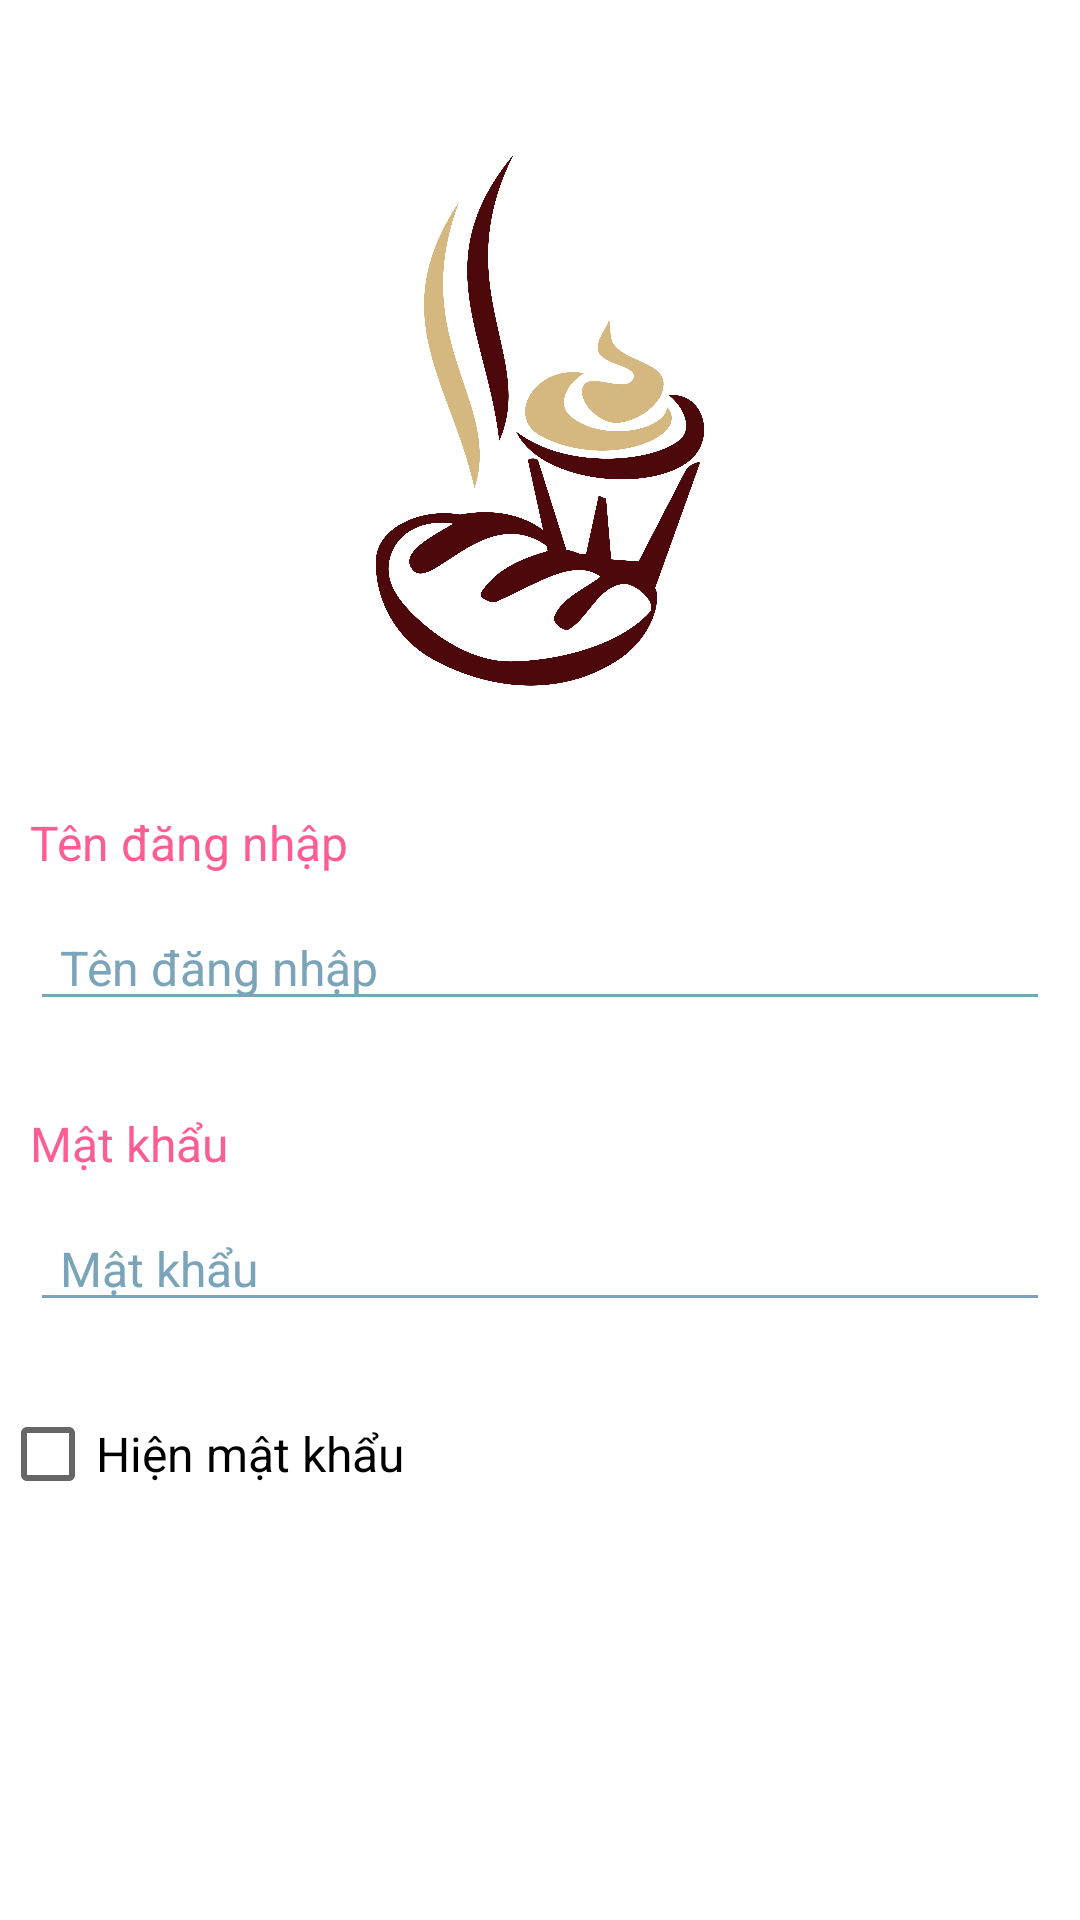

This screen was rendered from an Android layout file. Write that file and the resources it references.
<!-- AndroidManifest.xml: application theme Theme.ShopCoffee -->
<!-- res/layout/activity_main.xml -->
<?xml version="1.0" encoding="utf-8"?>
<androidx.constraintlayout.widget.ConstraintLayout xmlns:android="http://schemas.android.com/apk/res/android"
    xmlns:app="http://schemas.android.com/apk/res-auto"
    xmlns:tools="http://schemas.android.com/tools"
    android:layout_width="match_parent"
    android:layout_height="match_parent"
    tools:context=".MainActivity">

    <ImageView
        android:id="@+id/image"
        android:layout_width="match_parent"
        android:layout_height="200dp"
        android:layout_marginTop="40dp"
        android:src="@drawable/login_image"
        app:layout_constraintTop_toTopOf="parent" />

    <TextView
        android:id="@+id/tvUsername"
        android:layout_width="match_parent"
        android:layout_height="wrap_content"
        android:layout_marginTop="30dp"
        android:paddingLeft="10dp"
        android:text="@string/txtUsername"
        android:textColor="#FE5D94"
        android:textSize="16sp"
        app:layout_constraintLeft_toLeftOf="parent"
        app:layout_constraintTop_toBottomOf="@id/image" />

    <EditText
        android:id="@+id/edtUsername"
        android:layout_width="match_parent"
        android:layout_height="wrap_content"
        android:layout_margin="10dp"
        android:backgroundTint="#79A4B9"
        android:hint="@string/txtUsername"
        android:paddingLeft="10dp"
        android:paddingRight="10dp"
        android:textColor="#000000"
        android:textColorHint="#79A4B9"
        android:textSize="16sp"
        app:layout_constraintLeft_toLeftOf="parent"
        app:layout_constraintTop_toBottomOf="@+id/tvUsername" />

    <TextView
        android:id="@+id/tvPassword"
        android:layout_width="match_parent"
        android:layout_height="wrap_content"
        android:layout_marginTop="30dp"
        android:paddingLeft="10dp"
        android:text="@string/txtPassword"
        android:textColor="#FE5D94"
        android:textSize="16sp"
        app:layout_constraintLeft_toLeftOf="parent"
        app:layout_constraintTop_toBottomOf="@id/edtUsername" />

    <EditText
        android:id="@+id/edtPassword"
        android:layout_width="match_parent"
        android:layout_height="wrap_content"
        android:layout_margin="10dp"
        android:backgroundTint="#79A4B9"
        android:hint="@string/txtPassword"
        android:inputType="textPassword"
        android:paddingLeft="10dp"
        android:paddingRight="10dp"
        android:textColor="#000000"
        android:textColorHint="#79A4B9"
        android:textSize="16sp"
        app:layout_constraintLeft_toLeftOf="parent"
        app:layout_constraintTop_toBottomOf="@+id/tvPassword" />

    <CheckBox
        android:id="@+id/cbShowPassword"
        android:layout_width="0dp"
        android:layout_height="wrap_content"
        android:layout_marginTop="20dp"
        android:checked="false"
        android:onClick="showPassword"
        android:text="Hiện mật khẩu"
        android:textColor="#000000"
        android:textSize="16sp"
        app:layout_constraintLeft_toLeftOf="parent"
        app:layout_constraintRight_toRightOf="parent"
        app:layout_constraintTop_toBottomOf="@id/edtPassword" />


    <Button
        android:layout_width="match_parent"
        android:layout_height="wrap_content"
        android:layout_marginLeft="10dp"
        android:layout_marginTop="20dp"
        android:layout_marginRight="10dp"
        android:layout_marginBottom="50dp"
        android:background="@drawable/color_btn"
        android:text="@string/btnLogin"
        android:textColor="#ffffff"
        app:layout_constraintBottom_toBottomOf="parent"
        app:layout_constraintStart_toStartOf="parent"
        app:layout_constraintTop_toBottomOf="@+id/cbShowPassword"
        android:onClick="login"/>

</androidx.constraintlayout.widget.ConstraintLayout>
<!-- resources referenced by this layout -->
<resources>
  <!-- drawable login_image: png bitmap (drawable, 840080 bytes) -->
  <string name="btnLogin">Đăng nhập</string>
  <string name="txtPassword">Mật khẩu</string>
  <string name="txtUsername">Tên đăng nhập</string>
  <style name="Theme.ShopCoffee" parent="Theme.MaterialComponents.DayNight.DarkActionBar">
          
          <item name="colorPrimary">@color/purple_500</item>
          <item name="colorPrimaryVariant">@color/purple_700</item>
          <item name="colorOnPrimary">@color/white</item>
          
          <item name="colorSecondary">@color/teal_200</item>
          <item name="colorSecondaryVariant">@color/teal_700</item>
          <item name="colorOnSecondary">@color/black</item>
          
          <item name="android:statusBarColor" tools:targetApi="l">?attr/colorPrimaryVariant</item>
          
      </style>
  <!-- not gathered from this repository: default colours our renderer supplied (Android Studio template values) -->
  <color name="purple_500">#FF6200EE</color>
  <color name="purple_700">#FF3700B3</color>
  <color name="teal_200">#FF03DAC5</color>
  <color name="teal_700">#FF018786</color>
  <color name="black">#FF000000</color>
  <color name="white">#FFFFFFFF</color>
</resources>
